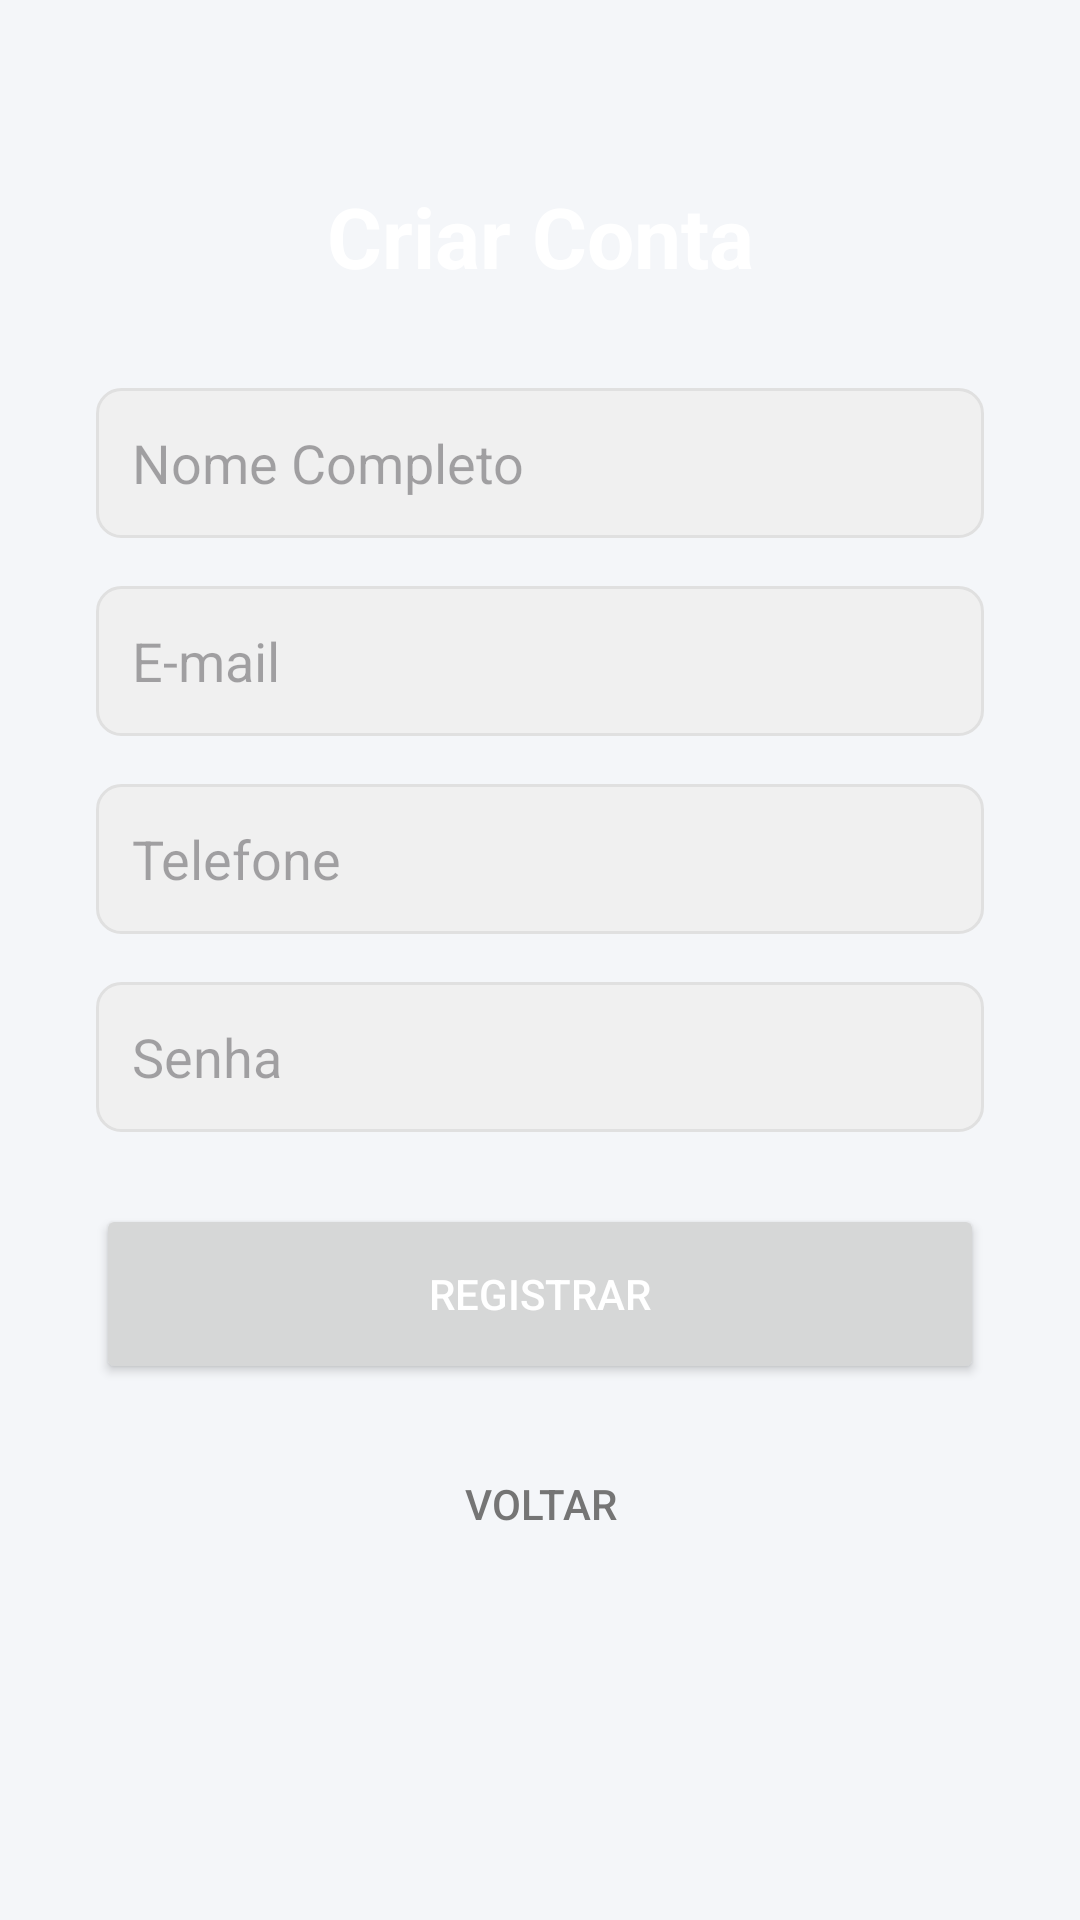

Layout XML and referenced resources for this Android screen:
<!-- AndroidManifest.xml: application theme Theme.MiauMigo -->
<!-- res/layout/activity_register.xml -->
<?xml version="1.0" encoding="utf-8"?>
<androidx.constraintlayout.widget.ConstraintLayout xmlns:android="http://schemas.android.com/apk/res/android"
    xmlns:app="http://schemas.android.com/apk/res-auto"
    xmlns:tools="http://schemas.android.com/tools"
    android:layout_width="match_parent"
    android:layout_height="match_parent"
    android:background="@color/app_background"
    tools:context=".RegisterActivity">

    <View
        android:id="@+id/viewBackgroundShape"
        android:layout_width="match_parent"
        android:layout_height="300dp"
        app:layout_constraintTop_toTopOf="parent"
        app:layout_constraintStart_toStartOf="parent"
        app:layout_constraintEnd_toEndOf="parent" />

    <TextView
        android:id="@+id/textViewRegisterTitle"
        android:layout_width="wrap_content"
        android:layout_height="wrap_content"
        android:layout_marginTop="60dp"
        android:text="Criar Conta"
        android:textSize="28sp"
        android:textStyle="bold"
        android:textColor="@android:color/white"
        app:layout_constraintTop_toTopOf="parent"
        app:layout_constraintStart_toStartOf="parent"
        app:layout_constraintEnd_toEndOf="parent" />

    <EditText
        android:id="@+id/editTextName"
        android:layout_width="0dp"
        android:layout_height="50dp"
        android:layout_marginStart="32dp"
        android:layout_marginEnd="32dp"
        android:layout_marginTop="32dp"
        android:background="@drawable/edit_text_background"
        android:hint="Nome Completo"
        android:inputType="textPersonName"
        android:padding="12dp"
        app:layout_constraintTop_toBottomOf="@+id/textViewRegisterTitle"
        app:layout_constraintStart_toStartOf="parent"
        app:layout_constraintEnd_toEndOf="parent" />

    <EditText
        android:id="@+id/editTextEmail"
        android:layout_width="0dp"
        android:layout_height="50dp"
        android:layout_marginStart="32dp"
        android:layout_marginEnd="32dp"
        android:layout_marginTop="16dp"
        android:background="@drawable/edit_text_background"
        android:hint="E-mail"
        android:inputType="textEmailAddress"
        android:padding="12dp"
        app:layout_constraintTop_toBottomOf="@+id/editTextName"
        app:layout_constraintStart_toStartOf="parent"
        app:layout_constraintEnd_toEndOf="parent" />

    <EditText
        android:id="@+id/editTextPhone"
        android:layout_width="0dp"
        android:layout_height="50dp"
        android:layout_marginStart="32dp"
        android:layout_marginEnd="32dp"
        android:layout_marginTop="16dp"
        android:background="@drawable/edit_text_background"
        android:hint="Telefone"
        android:inputType="phone"
        android:padding="12dp"
        app:layout_constraintTop_toBottomOf="@+id/editTextEmail"
        app:layout_constraintStart_toStartOf="parent"
        app:layout_constraintEnd_toEndOf="parent" />

    <EditText
        android:id="@+id/editTextPassword"
        android:layout_width="0dp"
        android:layout_height="50dp"
        android:layout_marginStart="32dp"
        android:layout_marginEnd="32dp"
        android:layout_marginTop="16dp"
        android:background="@drawable/edit_text_background"
        android:hint="Senha"
        android:inputType="textPassword"
        android:padding="12dp"
        app:layout_constraintTop_toBottomOf="@+id/editTextPhone"
        app:layout_constraintStart_toStartOf="parent"
        app:layout_constraintEnd_toEndOf="parent" />

    <Button
        android:id="@+id/buttonRegister"
        android:layout_width="0dp"
        android:layout_height="60dp"
        android:layout_marginStart="32dp"
        android:layout_marginEnd="32dp"
        android:layout_marginTop="24dp"
        android:text="Registrar"
        android:textColor="@color/text_on_primary"
        app:layout_constraintTop_toBottomOf="@+id/editTextPassword"
        app:layout_constraintStart_toStartOf="parent"
        app:layout_constraintEnd_toEndOf="parent" />

    <Button
        android:id="@+id/buttonBack"
        android:layout_width="wrap_content"
        android:layout_height="wrap_content"
        android:layout_marginTop="16dp"
        android:text="Voltar"
        android:background="@android:color/transparent"
        android:textColor="@color/text_secondary"
        app:layout_constraintTop_toBottomOf="@+id/buttonRegister"
        app:layout_constraintStart_toStartOf="parent"
        app:layout_constraintEnd_toEndOf="parent" />

</androidx.constraintlayout.widget.ConstraintLayout>
<!-- resources referenced by this layout -->
<resources>
  <color name="app_background">#f4f6f9</color>
  <color name="text_on_primary">#FFFFFF</color>
  <color name="text_secondary">#757575</color>
  <!-- drawable edit_text_background (drawable) -->
  <?xml version="1.0" encoding="utf-8"?>
  <shape xmlns:android="http://schemas.android.com/apk/res/android">
      <solid android:color="#F0F0F0"/>
      <corners android:radius="8dp"/>
      <stroke android:width="1dp" android:color="#E0E0E0"/>
  </shape>
  <style name="Theme.MiauMigo" parent="Theme.Material3.DayNight">
          
          <item name="colorPrimary">@color/primary</item>
          <item name="colorPrimaryVariant">@color/primary_dark</item>
          <item name="colorOnPrimary">@color/white</item>
          
          <item name="colorSecondary">@color/accent</item>
          <item name="colorSecondaryVariant">@color/accent_dark</item>
          <item name="colorOnSecondary">@color/black</item>
          
          <item name="android:statusBarColor" tools:targetApi="l">?attr/colorPrimaryVariant</item>
          
          <item name="android:colorBackground">@color/background</item>
          <item name="colorSurface">@color/surface</item>
          <item name="colorOnSurface">@color/text_primary</item>
          
          <item name="android:textColorPrimary">@color/text_primary</item>
          <item name="android:textColorSecondary">@color/text_secondary</item>
      </style>
  <color name="primary">#3498db</color>
  <color name="primary_dark">#2980b9</color>
  <color name="white">#FFFFFF</color>
  <color name="accent">#e74c3c</color>
  <color name="accent_dark">#c0392b</color>
  <color name="black">#000000</color>
  <color name="background">#f4f6f9</color>
  <color name="surface">#FFFFFF</color>
  <color name="text_primary">#212121</color>
</resources>
